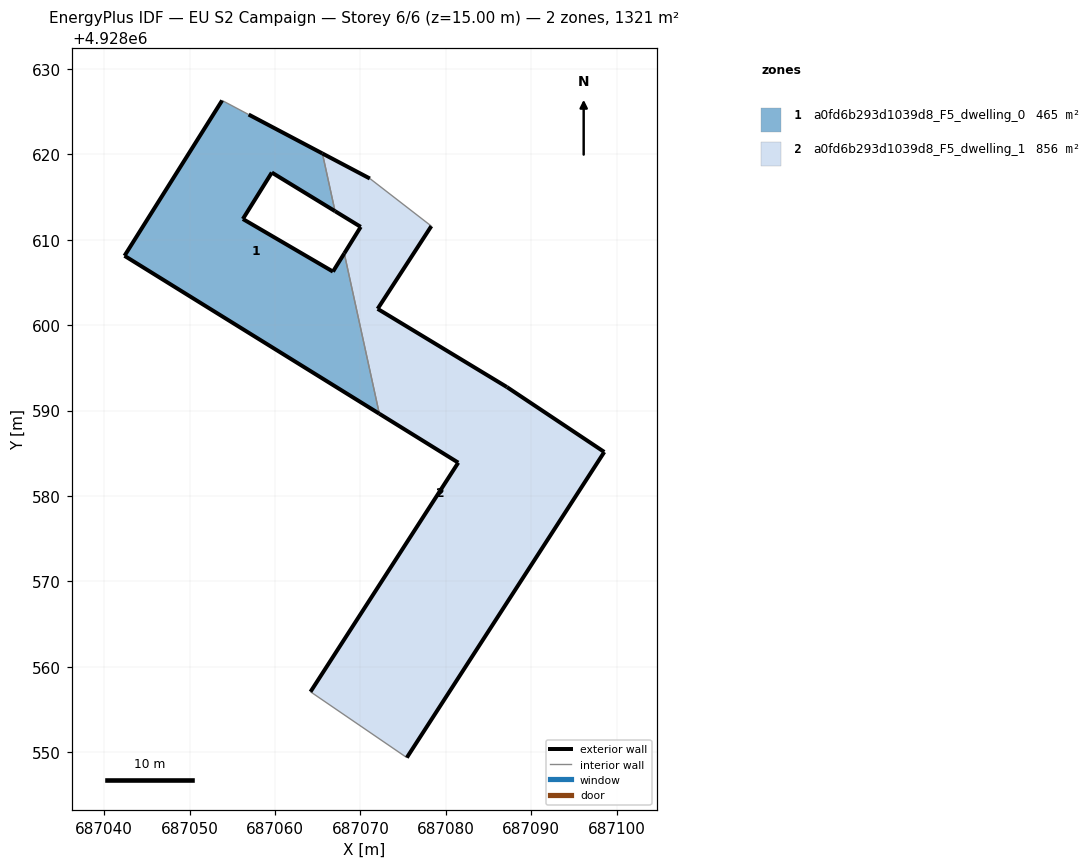
=== STOREY PLAN SPEC (per zone: floor XY polygon, exterior-wall plan segments, windows/doors) ===
zone 1: a0fd6b293d1039d8_F5_dwelling_0  (465.0 m²)
  floor: (687072.21, 4928589.63) (687068.11, 4928608.40) (687066.78, 4928606.27) (687056.23, 4928612.43) (687059.62, 4928617.87) (687067.02, 4928613.35) (687065.55, 4928620.10) (687056.91, 4928624.66) (687053.80, 4928626.31) (687042.37, 4928608.12)
  exterior wall: (687056.91, 4928624.66) – (687065.55, 4928620.10)  [9.8 m]
  exterior wall: (687067.03, 4928613.35) – (687059.62, 4928617.87)  [8.7 m]
  exterior wall: (687059.62, 4928617.87) – (687056.23, 4928612.43)  [6.4 m]
  exterior wall: (687056.23, 4928612.43) – (687066.78, 4928606.27)  [12.2 m]
  exterior wall: (687066.78, 4928606.27) – (687068.11, 4928608.40)  [2.5 m]
  exterior wall: (687072.21, 4928589.63) – (687042.37, 4928608.12)  [35.1 m]
  exterior wall: (687042.37, 4928608.12) – (687053.80, 4928626.31)  [21.5 m]
  interior walls: 3
zone 2: a0fd6b293d1039d8_F5_dwelling_1  (855.8 m²)
  floor: (687075.43, 4928549.36) (687098.55, 4928585.15) (687087.15, 4928592.75) (687072.01, 4928601.91) (687078.30, 4928611.60) (687071.10, 4928617.17) (687065.55, 4928620.10) (687067.02, 4928613.35) (687070.03, 4928611.51) (687068.11, 4928608.40) (687072.21, 4928589.63) (687081.45, 4928583.90) (687064.15, 4928557.07)
  exterior wall: (687081.45, 4928583.90) – (687072.21, 4928589.63)  [10.9 m]
  exterior wall: (687068.11, 4928608.40) – (687070.03, 4928611.51)  [3.7 m]
  exterior wall: (687070.03, 4928611.51) – (687067.03, 4928613.35)  [3.5 m]
  exterior wall: (687065.55, 4928620.10) – (687071.10, 4928617.17)  [6.3 m]
  exterior wall: (687078.30, 4928611.60) – (687072.01, 4928601.91)  [11.6 m]
  exterior wall: (687072.01, 4928601.91) – (687087.15, 4928592.75)  [17.7 m]
  exterior wall: (687087.15, 4928592.75) – (687098.55, 4928585.15)  [13.7 m]
  exterior wall: (687098.55, 4928585.15) – (687075.43, 4928549.36)  [42.6 m]
  exterior wall: (687064.15, 4928557.07) – (687081.45, 4928583.90)  [31.9 m]
  interior walls: 4

=== DERIVED (storey summary) ===
Building: EU S2 Campaign
Storey: 6 of 6  (floor level z = 15.00 m)
Storey gross floor area: 1320.8 m²
Zones on this storey: 2
  - a0fd6b293d1039d8_F5_dwelling_0: floor 465.0 m²; exterior wall 96.2 m (288.5 m²); WWR 0.0%
  - a0fd6b293d1039d8_F5_dwelling_1: floor 855.8 m²; exterior wall 141.8 m (425.4 m²); WWR 0.0%
Zone adjacency (shared interzone walls):
  - a0fd6b293d1039d8_F5_dwelling_0 ↔ a0fd6b293d1039d8_F5_dwelling_1